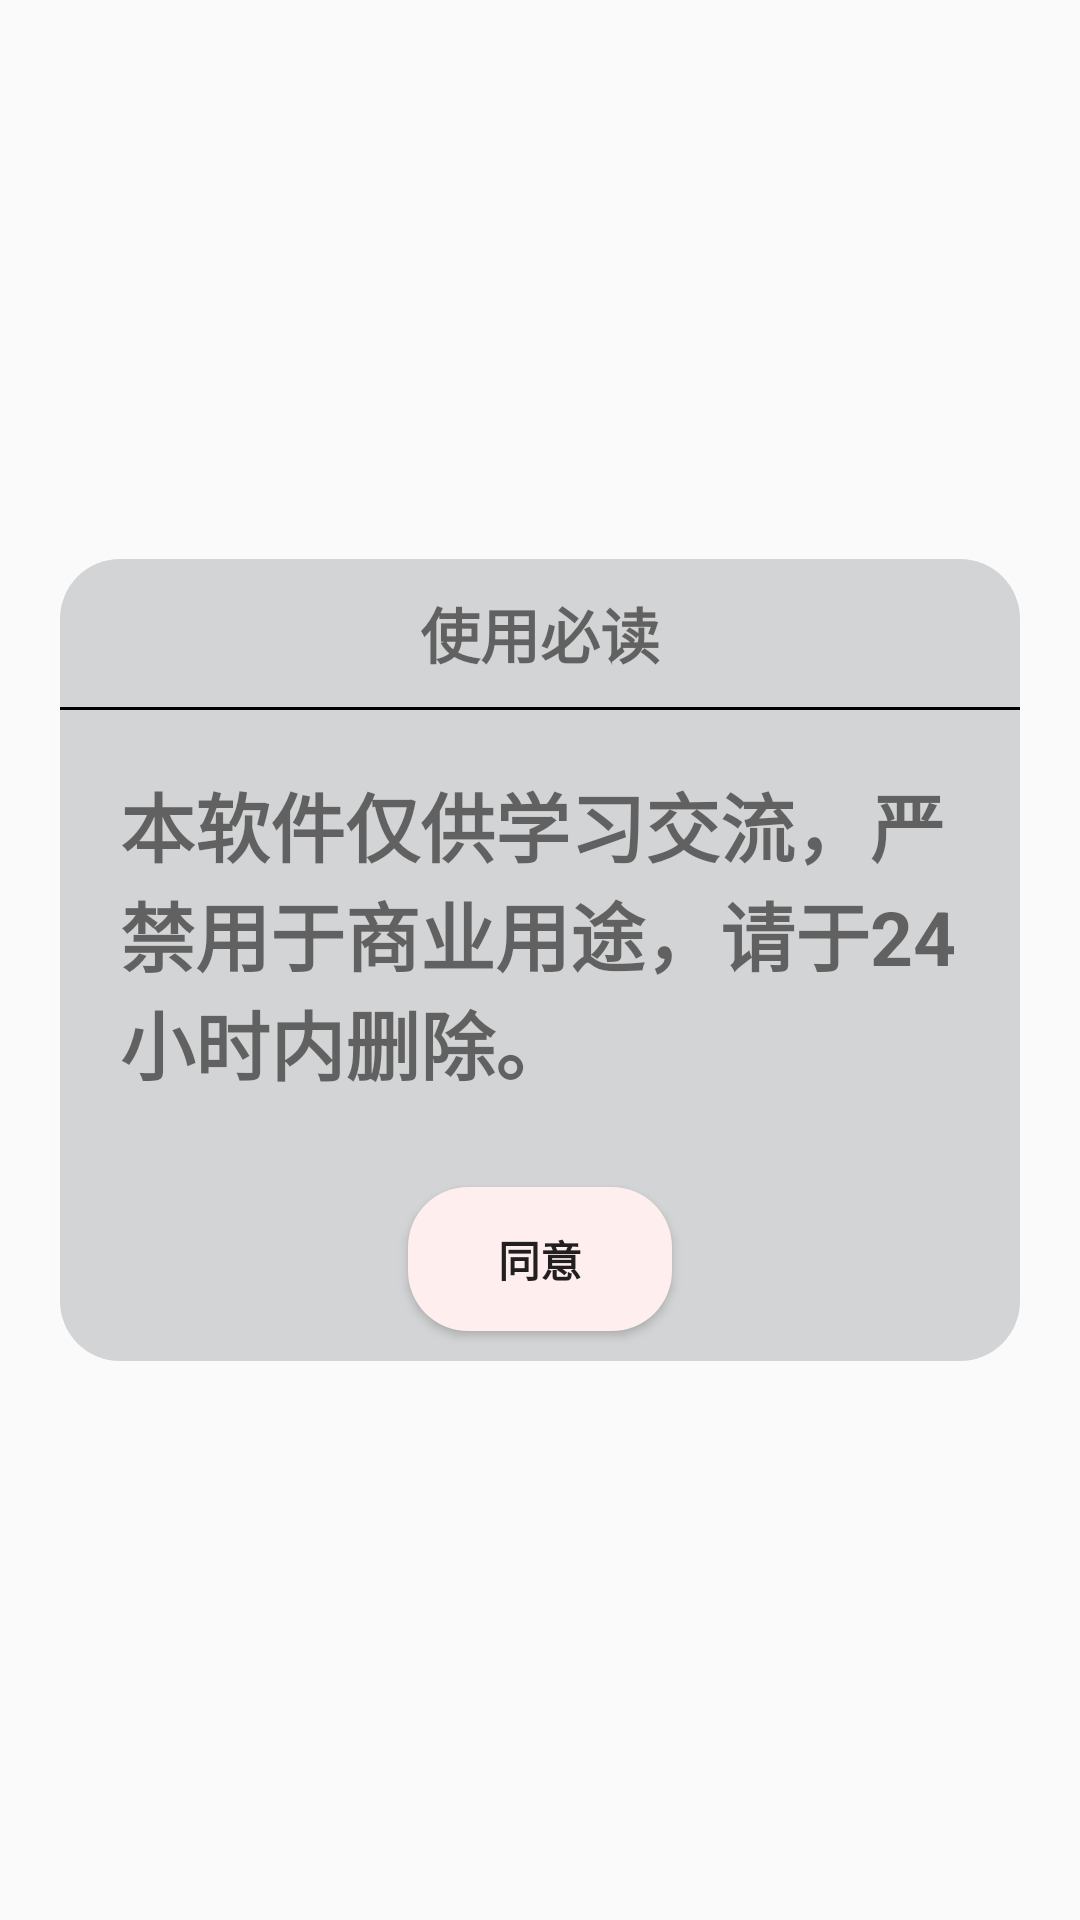

Produce the Android XML layout that renders to this screen, including the resource entries it uses.
<!-- AndroidManifest.xml: application theme FullScreen -->
<!-- res/layout/activity_agree.xml -->
<?xml version="1.0" encoding="utf-8"?>
<LinearLayout xmlns:android="http://schemas.android.com/apk/res/android"
    android:layout_width="match_parent"
    android:layout_height="match_parent"
    android:gravity="center"
    android:orientation="vertical"
    >
    <LinearLayout
        android:layout_width="wrap_content"
        android:layout_height="wrap_content"
        android:layout_margin="20dp"
        android:background="@drawable/round"

        android:gravity="center"
        android:orientation="vertical">

        <TextView
            android:layout_width="wrap_content"
            android:layout_height="wrap_content"
            android:layout_margin="10dp"
            android:textSize="20sp"
            android:textStyle="bold"
            android:text="使用必读"/>
        <View
            android:layout_width="wrap_content"
            android:layout_height="1dp"
            android:background="@color/black" />

        <TextView
            android:layout_width="wrap_content"
            android:layout_height="wrap_content"
            android:layout_margin="20dp"
            android:textSize="25sp"
            android:textStyle="bold"
            android:text="本软件仅供学习交流，严禁用于商业用途，请于24小时内删除。"/>

        <Button
            android:id="@+id/agreeBtn"
            android:layout_margin="10dp"
            android:textStyle="bold"
            android:layout_width="wrap_content"
            android:layout_height="wrap_content"
            android:background="@drawable/round"
            android:backgroundTint="#feeeee"
            android:text="同意"/>
    </LinearLayout>


</LinearLayout>
<!-- resources referenced by this layout -->
<resources>
  <!-- drawable round (drawable) -->
  <?xml version="1.0" encoding="utf-8"?>
  <shape xmlns:android="http://schemas.android.com/apk/res/android"
      android:shape="rectangle">
      <corners android:radius="20dp" />
      <solid android:color="#d3d4d5" />
  </shape>
  <style name="FullScreen" parent="Theme.Design.Light">
          <item name="android:windowNoTitle">true</item>
          <item name="android:windowFullscreen">true</item>
      </style>
  <!-- not gathered from this repository: default colours our renderer supplied (Android Studio template values) -->
  <color name="black">#FF000000</color>
</resources>
